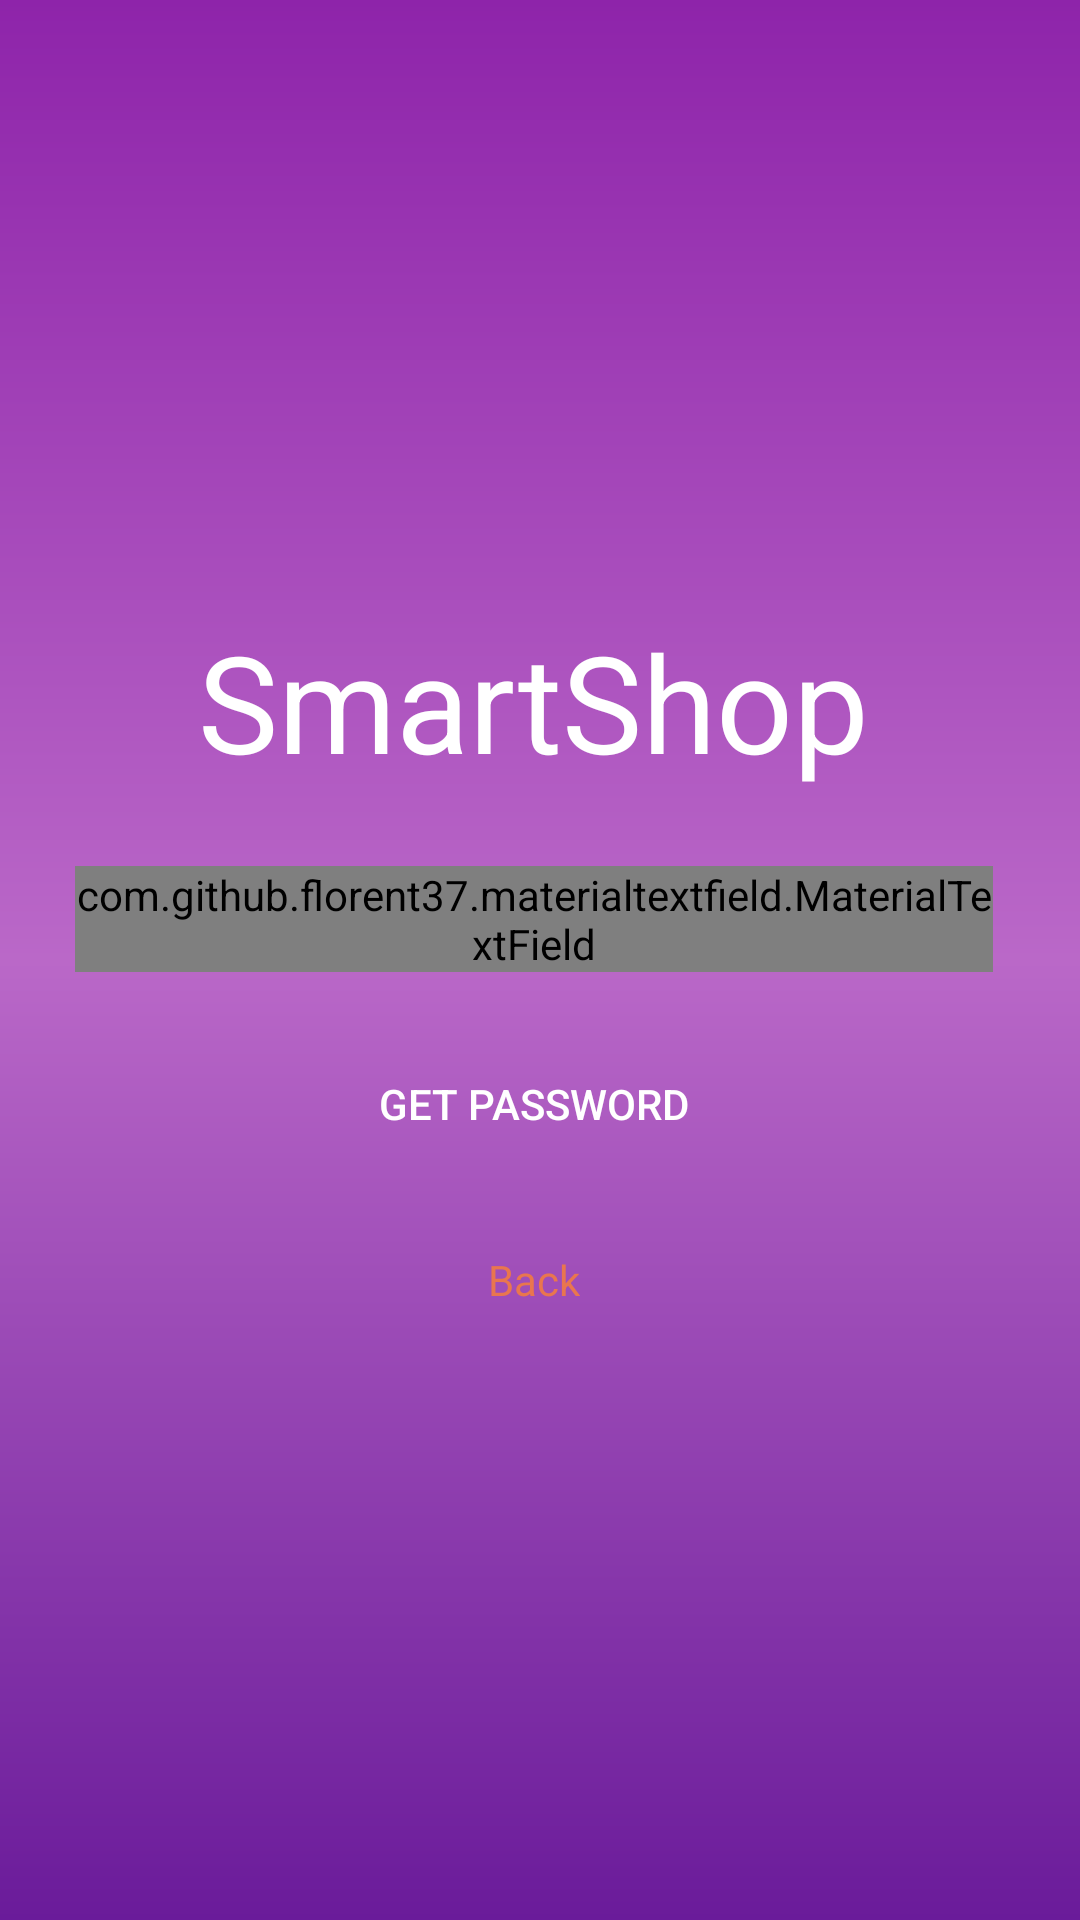

Produce the Android XML layout that renders to this screen, including the resource entries it uses.
<!-- AndroidManifest.xml: application theme AppTheme -->
<!-- res/layout/activity_forgot_password.xml -->
<?xml version="1.0" encoding="utf-8"?>
<RelativeLayout xmlns:android="http://schemas.android.com/apk/res/android"
    xmlns:app="http://schemas.android.com/apk/res-auto"
    xmlns:tools="http://schemas.android.com/tools"
    android:layout_width="match_parent"
    android:layout_height="match_parent"
    xmlns:fancy="http://schemas.android.com/apk/res-auto"
    android:gravity="center"
    android:background="@drawable/mainscreengradent">

    <ScrollView
        android:layout_width="match_parent"
        android:layout_height="wrap_content"
        android:scrollbars="vertical"
        android:scrollbarStyle="insideInset">

        <LinearLayout
            android:layout_width="match_parent"
            android:layout_height="wrap_content"
            android:padding="20dp"
            android:gravity="center"
            android:theme="@style/AppTheme"
            android:orientation="vertical">

            <TextView
                android:layout_marginTop="10dp"
                android:textColor="#fff"
                android:textSize="45sp"
                android:id="@+id/appname_tv"
                android:layout_width="wrap_content"
                android:layout_height="wrap_content"
                android:layout_below="@id/logo"
                android:text="@string/app_name"
                android:layout_marginBottom="20dp"
                android:layout_centerHorizontal="true"/>

            <com.github.florent37.materialtextfield.MaterialTextField
                android:layout_width="match_parent"
                android:layout_height="wrap_content"
                android:layout_margin="5dp"
                app:mtf_cardCollapsedHeight="1dp"
                app:mtf_labelColor="@color/white"
                app:mtf_image="@drawable/email">

                <EditText
                    android:id="@+id/forgotpassemail"
                    android:layout_width="match_parent"
                    android:layout_height="wrap_content"
                    android:hint="Enter Email"
                    android:textColor="#34495e"/>

            </com.github.florent37.materialtextfield.MaterialTextField>





            <LinearLayout
                android:layout_width="match_parent"
                android:layout_height="wrap_content"
                android:gravity="center_horizontal"
                android:layout_marginTop="10dp"
                android:orientation="horizontal">

                <Button
                    android:layout_width="match_parent"
                    android:layout_height="wrap_content"
                    android:id="@+id/sendotp"
                    android:textColor="@color/white"
                    android:layout_margin="5dp"
                    android:text="Get Password"
                    style="@style/AppTheme.RoundedCornerMaterialButton" />

            </LinearLayout>

            <TextView
                android:id="@+id/goback"
                android:layout_width="wrap_content"
                android:layout_height="wrap_content"
                android:layout_marginTop="10dp"
                android:paddingBottom="10dp"
                android:paddingLeft="20dp"
                android:paddingRight="20dp"
                android:paddingTop="10dp"
                android:text="@string/back"
                android:textColor="@color/colorAccent"/>
        </LinearLayout>

    </ScrollView>

</RelativeLayout>
<!-- resources referenced by this layout -->
<resources>
  <color name="colorAccent">#e9764e</color>
  <color name="white">#FFFFFF</color>
  <!-- drawable mainscreengradent (drawable) -->
  <?xml version="1.0" encoding="UTF-8"?>
  <shape xmlns:android="http://schemas.android.com/apk/res/android" android:shape="rectangle" >
  
      <gradient
          android:angle="90"
          android:centerColor="@color/centercolor"
          android:endColor="@color/endcolor"
          android:startColor="@color/startcolor"
          android:type="linear" />
  
      <corners
          android:radius="0dp"/>
  
  </shape>
  <string name="app_name">SmartShop</string>
  <string name="back">Back</string>
  <style name="AppTheme" parent="Theme.AppCompat.Light.NoActionBar">
          
          <item name="colorPrimary">@color/colorPrimary</item>
          <item name="colorPrimaryDark">@color/colorPrimaryDark</item>
          <item name="colorAccent">@color/colorAccent</item>
      </style>
  <style name="AppTheme.RoundedCornerMaterialButton" parent="Widget.AppCompat.Button.Colored">
          <item name="android:background">@drawable/rounded_shape</item>
          <item name="colorButtonNormal">@color/colorPrimary</item>
          <item name="colorControlHighlight">@color/colorPrimaryDark</item>
          <item name="android:textColor">@color/colorAccent</item>
          <item name="android:paddingLeft">20dp</item>
          <item name="android:paddingRight">20dp</item>
      </style>
  <color name="centercolor">#BA68C8</color>
  <color name="endcolor">#8E24AA</color>
  <color name="startcolor">#6A1B9A</color>
  <color name="colorPrimary">#7B1FA2</color>
  <color name="colorPrimaryDark">#AB47BC</color>
</resources>
